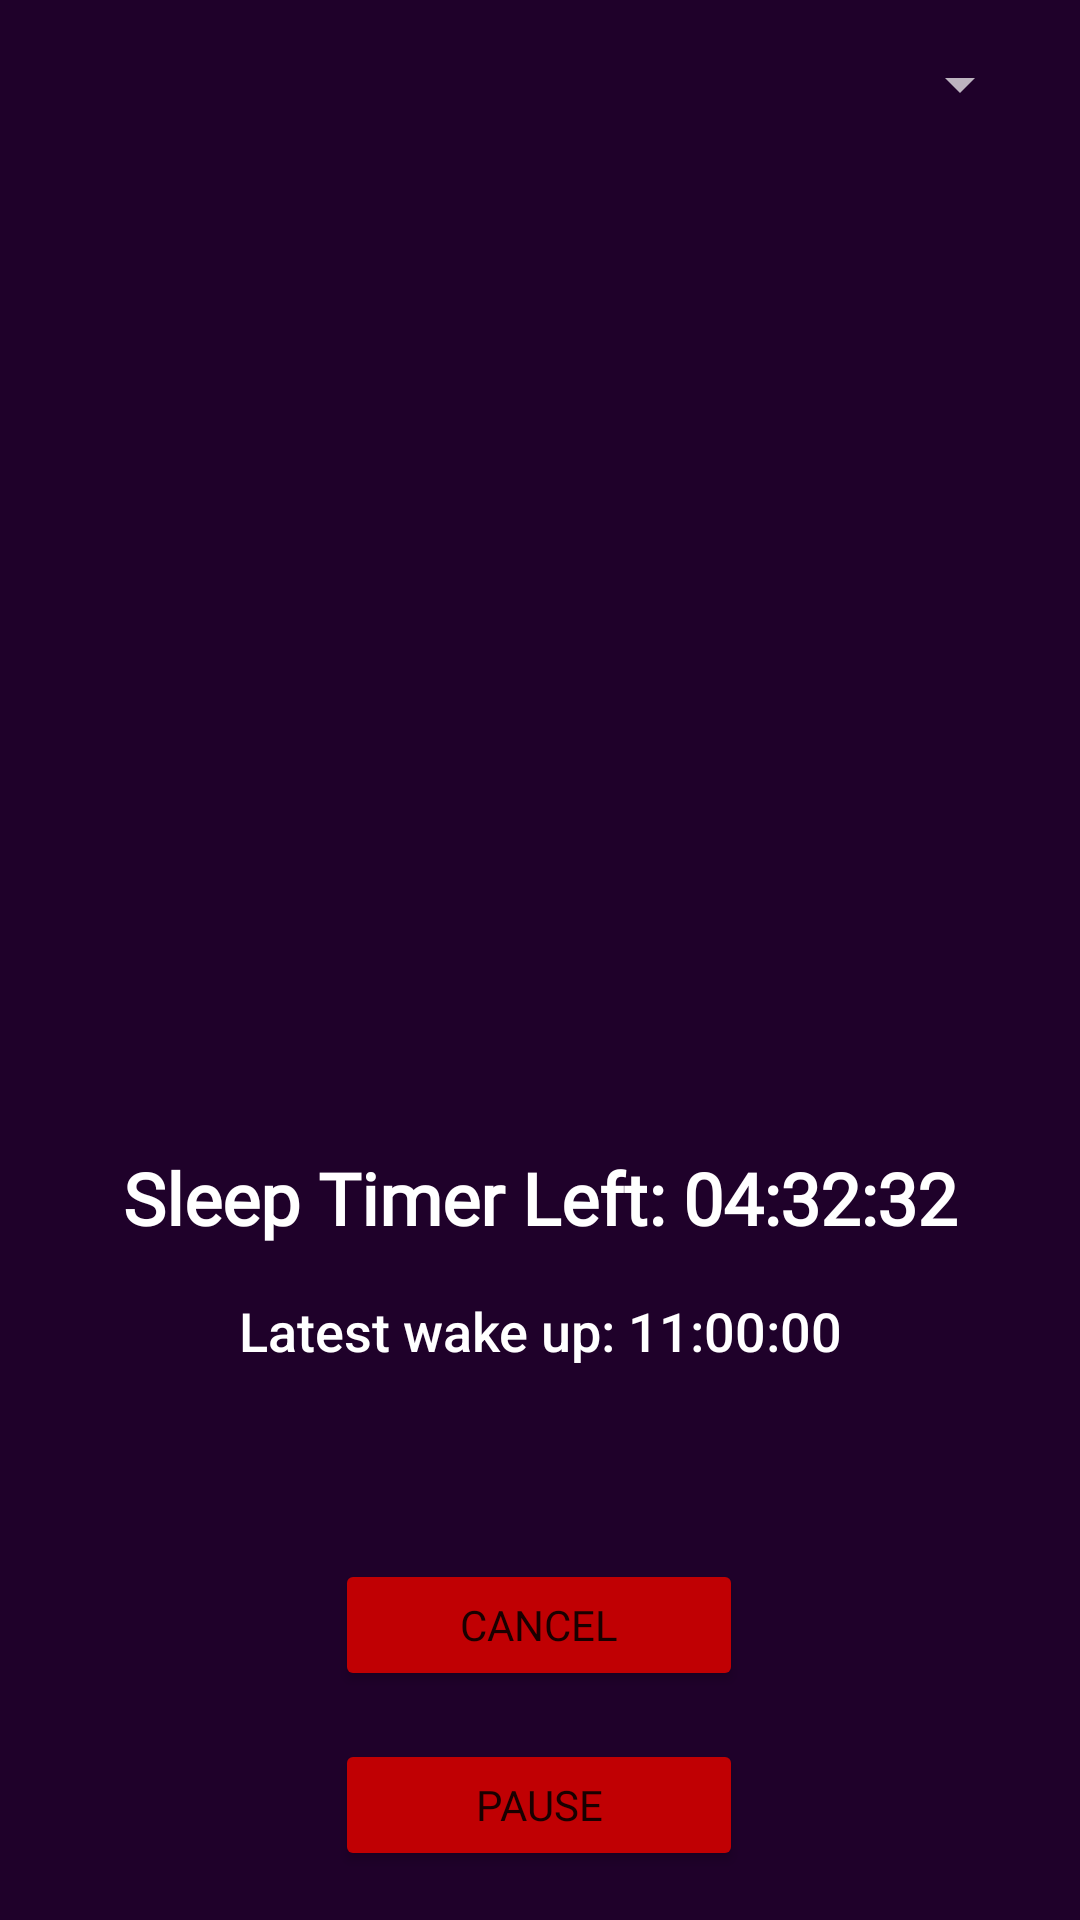

Write the Android layout XML for this screen, with the resource values it uses.
<!-- AndroidManifest.xml: application theme Theme.SnorLabs_a1 -->
<!-- res/layout/activity_sleep.xml -->
<?xml version="1.0" encoding="utf-8"?>
<androidx.constraintlayout.widget.ConstraintLayout xmlns:android="http://schemas.android.com/apk/res/android"
    android:layout_width="match_parent"
    android:layout_height="match_parent"
    xmlns:tools="http://schemas.android.com/tools"
    xmlns:app="http://schemas.android.com/apk/res-auto"
    android:background="#1F012A"
    tools:context=".SleepActivity">

    <Spinner
        android:id="@+id/optionsSpinner4"
        android:layout_width="wrap_content"
        android:layout_height="wrap_content"
        android:layout_marginTop="16dp"
        android:layout_marginEnd="16dp"
        android:theme="@style/ThemeOverlay.AppCompat.Dark"
        app:layout_constraintEnd_toEndOf="parent"
        app:layout_constraintTop_toTopOf="parent" />

    <ImageView
        android:id="@+id/snorImageView"
        android:layout_width="0dp"
        android:layout_height="303dp"
        android:layout_marginStart="32dp"
        android:layout_marginTop="64dp"
        android:layout_marginEnd="32dp"
        app:layout_constraintEnd_toEndOf="parent"
        app:layout_constraintStart_toStartOf="parent"
        app:layout_constraintTop_toTopOf="parent"
        app:srcCompat="@drawable/snorlab_circle" />

    <TextView
        android:id="@+id/titleTextView3"
        android:layout_width="0dp"
        android:layout_height="wrap_content"
        android:layout_marginStart="32dp"
        android:layout_marginTop="16dp"
        android:layout_marginEnd="32dp"
        android:fontFamily="@font/roboto_bold"
        android:text="Sleep Timer Left: 04:32:32"
        android:textAlignment="center"
        android:textColor="#FFFFFF"
        android:textSize="24sp"
        android:textStyle="bold"
        app:layout_constraintEnd_toEndOf="parent"
        app:layout_constraintHorizontal_bias="0.0"
        app:layout_constraintStart_toStartOf="parent"
        app:layout_constraintTop_toBottomOf="@+id/snorImageView" />

    <TextView
        android:id="@+id/descTextView3"
        android:layout_width="0dp"
        android:layout_height="wrap_content"
        android:layout_marginStart="32dp"
        android:layout_marginTop="16dp"
        android:layout_marginEnd="32dp"
        android:fontFamily="sans-serif-medium"
        android:text="Latest wake up: 11:00:00"
        android:textAlignment="center"
        android:textColor="#FFFFFF"
        android:textSize="18sp"
        app:layout_constraintEnd_toEndOf="parent"
        app:layout_constraintHorizontal_bias="0.5"
        app:layout_constraintStart_toStartOf="parent"
        app:layout_constraintTop_toBottomOf="@+id/titleTextView3" />

    <Button
        android:id="@+id/cancelButton"
        android:layout_width="136dp"
        android:layout_height="44dp"
        android:layout_marginTop="64dp"
        android:fontFamily="@font/roboto_bold"
        android:onClick="cancelAll"
        android:text="Cancel"
        app:backgroundTint="#C00003"
        app:layout_constraintEnd_toEndOf="parent"
        app:layout_constraintHorizontal_bias="0.498"
        app:layout_constraintStart_toStartOf="parent"
        app:layout_constraintTop_toBottomOf="@+id/descTextView3" />

    <Button
        android:id="@+id/pauseButton"
        android:layout_width="136dp"
        android:layout_height="44dp"
        android:layout_marginTop="16dp"
        android:fontFamily="@font/roboto_bold"
        android:onClick="pauseAll"
        android:text="Pause"
        app:backgroundTint="#C00003"
        app:layout_constraintEnd_toEndOf="parent"
        app:layout_constraintHorizontal_bias="0.498"
        app:layout_constraintStart_toStartOf="parent"
        app:layout_constraintTop_toBottomOf="@+id/cancelButton" />


</androidx.constraintlayout.widget.ConstraintLayout>
<!-- resources referenced by this layout -->
<resources>
  <style name="Theme.SnorLabs_a1" parent="Theme.MaterialComponents.DayNight.NoActionBar">
          
          <item name="colorPrimary">@color/purple_500</item>
          <item name="colorPrimaryVariant">@color/purple_700</item>
          <item name="colorOnPrimary">@color/white</item>
          
          <item name="colorSecondary">@color/teal_200</item>
          <item name="colorSecondaryVariant">@color/teal_700</item>
          <item name="colorOnSecondary">@color/black</item>
          
          <item name="android:statusBarColor" tools:targetApi="l">?attr/colorPrimaryVariant</item>
          
      </style>
  <!-- not gathered from this repository: default colours our renderer supplied (Android Studio template values) -->
  <color name="purple_500">#FF6200EE</color>
  <color name="purple_700">#FF3700B3</color>
  <color name="teal_200">#FF03DAC5</color>
  <color name="teal_700">#FF018786</color>
  <color name="black">#FF000000</color>
  <color name="white">#FFFFFFFF</color>
</resources>
